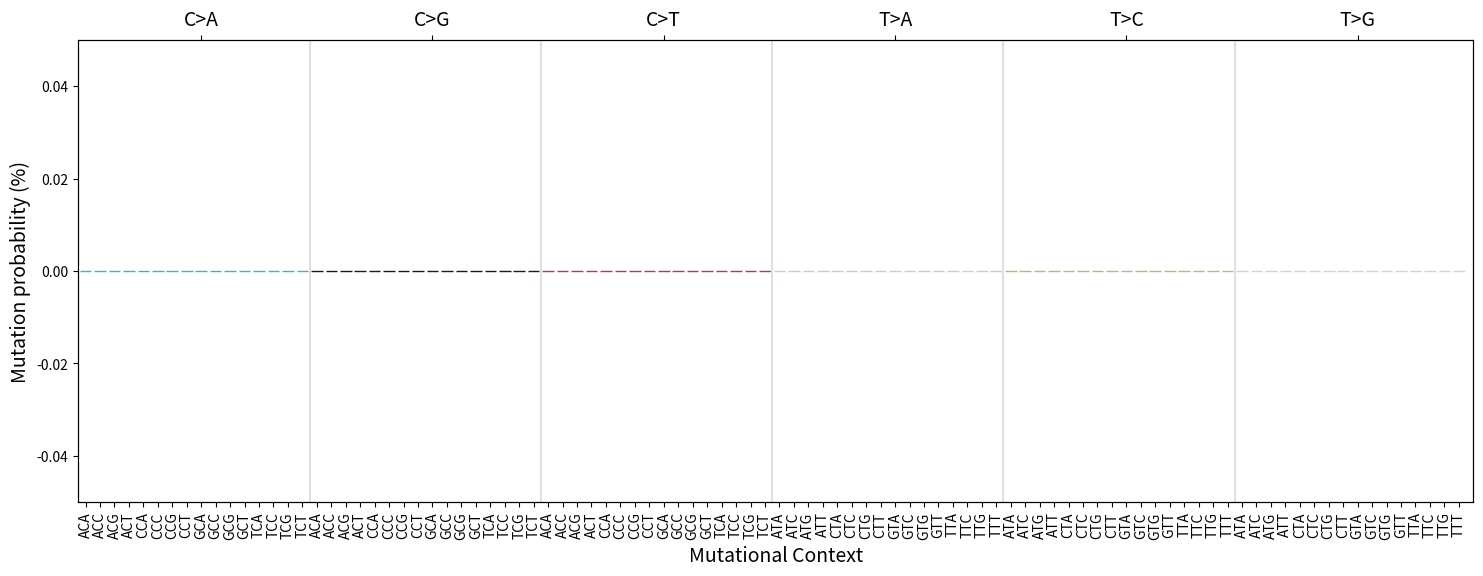

Reproduce this figure in Python.
#!/usr/bin/env python
'''
  plots the 96 snv contexts given a count input
'''

import argparse
import logging
import sys

import matplotlib
matplotlib.use('Agg')

import matplotlib.pyplot as plt
import matplotlib.patches

from pylab import rcParams

WIDTH=18
HEIGHT=6

rcParams['figure.figsize'] = WIDTH, HEIGHT

def plot(counts, target, style='sbs', name=None, dpi=72):
  logging.info('reading from stdin...')
  first = True
  vals = {}
  for line in counts:
    if first:
      first = False
      continue
    if line.count('\t') > 2: # 4+ fields
      v, count, probability, _ = line.strip('\n').split('\t', 3)
    elif line.count('\t') > 1: # 3 fields
      v, count, probability = line.strip('\n').split('\t')
    else: # 2 fields
      v, probability = line.strip('\n').split('\t')
    if style == 'sbs':
      if len(v) == 5 and v[3] == '>':
        variation = '{}>{} {}'.format(v[1], v[4], v[0:3])
        vals[variation] = float(probability)
      else:
        logging.info('skipped {}\n'.format(v))
    else:
      vals[v] = float(probability)

  sys.stderr.write('{} contexts\n'.format(len(vals)))
  if style == 'sbs':
    plot_signature(vals, target, name=name, dpi=dpi)
  elif style == 'id':
    plot_signature_ids(vals, target, name=name, dpi=dpi)
  else:
    logging.warn('unrecognised plot type %s', style)

def plot_signature(vals, target, name=None, fontsize=14, figure_width=10, figure_height=4, dpi=72):
  #xs = sorted(vals.keys())
  xs = sorted(['{}>{} {}{}{}'.format(k[1], k[2], k[0], k[1], k[3]) for k in ['ACAA', 'ACAC', 'ACAG', 'ACAT', 'ACGA', 'ACGC', 'ACGG', 'ACGT', 'ACTA', 'ACTC', 'ACTG', 'ACTT', 'ATAA', 'ATAC', 'ATAG', 'ATAT', 'ATCA', 'ATCC', 'ATCG', 'ATCT', 'ATGA', 'ATGC', 'ATGG', 'ATGT', 'CCAA', 'CCAC', 'CCAG', 'CCAT', 'CCGA', 'CCGC', 'CCGG', 'CCGT', 'CCTA', 'CCTC', 'CCTG', 'CCTT', 'CTAA', 'CTAC', 'CTAG', 'CTAT', 'CTCA', 'CTCC', 'CTCG', 'CTCT', 'CTGA', 'CTGC', 'CTGG', 'CTGT', 'GCAA', 'GCAC', 'GCAG', 'GCAT', 'GCGA', 'GCGC', 'GCGG', 'GCGT', 'GCTA', 'GCTC', 'GCTG', 'GCTT', 'GTAA', 'GTAC', 'GTAG', 'GTAT', 'GTCA', 'GTCC', 'GTCG', 'GTCT', 'GTGA', 'GTGC', 'GTGG', 'GTGT', 'TCAA', 'TCAC', 'TCAG', 'TCAT', 'TCGA', 'TCGC', 'TCGG', 'TCGT', 'TCTA', 'TCTC', 'TCTG', 'TCTT', 'TTAA', 'TTAC', 'TTAG', 'TTAT', 'TTCA', 'TTCC', 'TTCG', 'TTCT', 'TTGA', 'TTGC', 'TTGG', 'TTGT']])
  ys = list([100 * vals.get(x, 0) for x in xs]) # convert to %

  color = ((0.2,0.7,0.9),)*16 + ((0.1,0.1,0.1),)*16 + ((0.8,0.2,0.2),)*16 + ((0.8,0.8,0.8),)*16 + ((0.6,0.8,0.4),)*16 + ((0.9,0.8,0.7),)*16
  color = list(color)

  ylim = max(ys)
  width = len(xs)
  x = range(width)
  f,ax = plt.subplots(1)
  bars = ax.bar(x, ys)
  for h in range(len(x)):
    bars[h].set_color(color[h])
  ax.set_xticks(x)
  ax.set_xticklabels([x.split(' ')[1] for x in xs], minor=False, rotation=90)
  plt.ylim(0, ylim)
  plt.xlim(-0.5, width)

  ax2 = ax.twiny()
  ax2.set_xlim(ax.get_xlim())
  ax2.set_xticks([ width * (x/6.0 + 1/12.0) for x in range(6) ])
  ax2.set_xticklabels(['C>A', 'C>G', 'C>T', 'T>A', 'T>C', 'T>G'], fontsize=fontsize)

  for x in range(1, 6):
    ax.axvline(x=x * 16 - 0.5, color='#e0e0e0')

  if name is not None:
    plt.annotate(name, xy=(0.01, 1-fontsize * 0.003), xycoords='axes fraction', fontsize=fontsize)

  ax.set_ylabel('Mutation probability (%)', fontsize=fontsize)
  ax.set_xlabel('Mutational Context', fontsize=fontsize)

  #plt.figure(figsize=(figure_width, figure_height))
  plt.savefig(target, bbox_inches='tight', dpi=dpi)
  plt.close()


def plot_signature_ids(vals, target, name=None, fontsize=14, figure_width=6, figure_height=2, dpi=72):
  xs = sorted(vals.keys())

  contexts = ('DEL_C_1_0', 'DEL_C_1_1', 'DEL_C_1_2', 'DEL_C_1_3', 'DEL_C_1_4', 'DEL_C_1_5+', 
    'DEL_T_1_0', 'DEL_T_1_1', 'DEL_T_1_2', 'DEL_T_1_3', 'DEL_T_1_4', 'DEL_T_1_5+', 
    'INS_C_1_0', 'INS_C_1_1', 'INS_C_1_2', 'INS_C_1_3', 'INS_C_1_4', 'INS_C_1_5+', 
    'INS_T_1_0', 'INS_T_1_1', 'INS_T_1_2', 'INS_T_1_3', 'INS_T_1_4', 'INS_T_1_5+', 
    'DEL_repeats_2_0', 'DEL_repeats_2_1', 'DEL_repeats_2_2', 'DEL_repeats_2_3', 'DEL_repeats_2_4', 'DEL_repeats_2_5+', 'DEL_repeats_3_0', 'DEL_repeats_3_1', 'DEL_repeats_3_2', 'DEL_repeats_3_3', 'DEL_repeats_3_4', 'DEL_repeats_3_5+', 'DEL_repeats_4_0', 'DEL_repeats_4_1', 'DEL_repeats_4_2', 'DEL_repeats_4_3', 'DEL_repeats_4_4', 'DEL_repeats_4_5+', 'DEL_repeats_5+_0', 'DEL_repeats_5+_1', 'DEL_repeats_5+_2', 'DEL_repeats_5+_3', 'DEL_repeats_5+_4', 'DEL_repeats_5+_5+', 
    'INS_repeats_2_0', 'INS_repeats_2_1', 'INS_repeats_2_2', 'INS_repeats_2_3', 'INS_repeats_2_4', 'INS_repeats_2_5+', 'INS_repeats_3_0', 'INS_repeats_3_1', 'INS_repeats_3_2', 'INS_repeats_3_3', 'INS_repeats_3_4', 'INS_repeats_3_5+', 'INS_repeats_4_0', 'INS_repeats_4_1', 'INS_repeats_4_2', 'INS_repeats_4_3', 'INS_repeats_4_4', 'INS_repeats_4_5+', 'INS_repeats_5+_0', 'INS_repeats_5+_1', 'INS_repeats_5+_2', 'INS_repeats_5+_3', 'INS_repeats_5+_4', 'INS_repeats_5+_5+',
    'DEL_MH_2_1', 'DEL_MH_3_1', 'DEL_MH_3_2', 'DEL_MH_4_1', 'DEL_MH_4_2', 'DEL_MH_4_3', 'DEL_MH_5+_1', 'DEL_MH_5+_2', 'DEL_MH_5+_3', 'DEL_MH_5+_4', 'DEL_MH_5+_5+') 

  ys = list([vals[x] for x in xs if x in contexts])

  display = ('1', '2', '3', '4', '5', '6+', 
    '1', '2', '3', '4', '5', '6+', 
    '0', '1', '2', '3', '4', '5+', 
    '0', '1', '2', '3', '4', '5+', 
    '1', '2', '3', '4', '5', '6+', 
    '1', '2', '3', '4', '5', '6+', 
    '1', '2', '3', '4', '5', '6+', 
    '1', '2', '3', '4', '5', '6+', 
    '0', '1', '2', '3', '4', '5+', 
    '0', '1', '2', '3', '4', '5+', 
    '0', '1', '2', '3', '4', '5+', 
    '0', '1', '2', '3', '4', '5+',
    '1', '1', '2', '1', '2', '3', '1', '2', '3', '4', '5') 


  color = ('#FECA82',) * 6 + ('#FF9400',) * 6 + ('#BBE19E',) * 6 + ('#3EAD3D',) * 6 + ('#FCD6C1',) * 6 + ('#FE9E7D',) * 6 + ('#F65B47',) * 6 + ('#C82F1D',) * 6 + ('#D8E8F7',) * 6 + ('#A5CFE5',) * 6 + ('#5AAAD3',) * 6 + ('#167AB7',) * 6 + ('#E8E8EE',) * 1 + ('#C2C3DE',) * 2 + ('#999ACE',) * 3 + ('#7758A8',) * 5
  color = list(color)

  ylim = max(ys)
  width = len(contexts) # 84
  x = range(width)
  fig, ax = plt.subplots(1)
  fig.subplots_adjust(bottom=0.10, top=0.85)

  bars = ax.bar(x, [vals[x] for x in contexts])
  for h in range(len(x)):
    bars[h].set_color(color[h])

  # bottom axes takes display list
  ax.set_xticks(x)
  ax.set_xticklabels([x for x in display], minor=False, rotation=90)
  plt.ylim(0, ylim)
  plt.xlim(-0.5, width)

  # top axes
  ax2 = ax.twiny()
  ax2.spines['top'].set_position(('outward', 20))
  ax2.spines['top'].set_visible(False)
  ax2.tick_params(axis='both', which='both', length=0)
  ax2.set_xlim(ax.get_xlim())
  ax2.set_xticks([ width * (0/84 + 6/84), width * (12/84 + 6/84), width * (24/84 + 12/84), width * (48/84 + 12/84), width * (72/84 + 6/84)])
  ax2.set_xticklabels(['1bp deletion', '1bp insertion', '>1bp deletion at repeat\n(deletion length)', '>1bp insertion at repeat\n(insertion length)', 'Deletion with microhomology\n(deletion length)'])

  # bottom axes
  ax3 = ax.twiny()
  ax3.xaxis.set_ticks_position('bottom')
  ax3.set_xlim(ax.get_xlim())
  ax3.spines['bottom'].set_position(('outward', 20))
  ax3.spines['bottom'].set_visible(False)
  ax3.tick_params(axis='both', which='both', length=0)
  ax3.set_xticks([ width * (0/84 + 6/84), width * (12/84 + 6/84), width * (24/84 + 12/84), width * (48/84 + 12/84), width * (72/84 + 6/84)])
  ax3.set_xticklabels(['Homopolymer length', 'Homopolymer length', 'Number of repeat units', 'Number of repeat units', 'Microhomology length'])

  # additional help
  squiggem = 0.01 * ylim
  patches = (('C', 3, '#feca82', 6), ('T', 9, '#FF9400', 6), 
    ('C', 15, '#BBE19E', 6), ('T', 21, '#3EAD3D', 6), 
    ('2', 27, '#FCD6C1', 6), ('3', 33, '#FE9E7D', 6), ('4', 39, '#F65B47', 6), ('5+', 45, '#C82F1D', 6), 
    ('2', 51, '#D8E8F7', 6), ('3', 57, '#A5CFE5', 6), ('4', 63, '#5AAAD3', 6), ('5+', 69, '#167AB7', 6),
    ('2', 72.5, '#E8E8EE', 1), ('3', 74, '#C2C3DE', 2), ('4', 76.5, '#5AAAD3', 3), ('5+', 80.5, '#7758A8', 5))
  for i, patch in enumerate(patches):
    ax.add_patch(matplotlib.patches.Rectangle(xy=(patch[1] - patch[3]/2 - 0.5, ylim + squiggem), width=patch[3], height=ylim/20, color=patch[2], clip_on=False))
    ax.text(s=patch[0], x=patch[1] - 0.75, y=ylim + 2 * squiggem, fontsize=10, ha="left", color='black')
    if i < len(patches) - 1:
      ax.axvline(x=patch[1] + patch[3]/2 - 0.5, color='#e0e0e0')

  if name is not None:
    plt.annotate(name, xy=(0.01, 1-fontsize * 0.003), xycoords='axes fraction', fontsize=fontsize)
  #plt.figure(figsize=(figure_width, figure_height))
  plt.savefig(target, bbox_inches='tight', dpi=dpi)
  plt.close()
 
if __name__ == '__main__':
  parser = argparse.ArgumentParser(description='Plot contexts')
  parser.add_argument('--verbose', action='store_true', help='more logging')
  parser.add_argument('--type', required=False, default='sbs', help='sbs or id')
  parser.add_argument('--name', required=False, help='name of plot')
  parser.add_argument('--target', required=False, default='plot.png', help='output filename')
  parser.add_argument('--dpi', required=False, default=72, type=int, help='dpi')
  args = parser.parse_args()
  if args.verbose:
    logging.basicConfig(format='%(asctime)s %(levelname)s %(message)s', level=logging.DEBUG)
  else:
    logging.basicConfig(format='%(asctime)s %(levelname)s %(message)s', level=logging.INFO)

  plot(sys.stdin, args.target, args.type, args.name, args.dpi)
